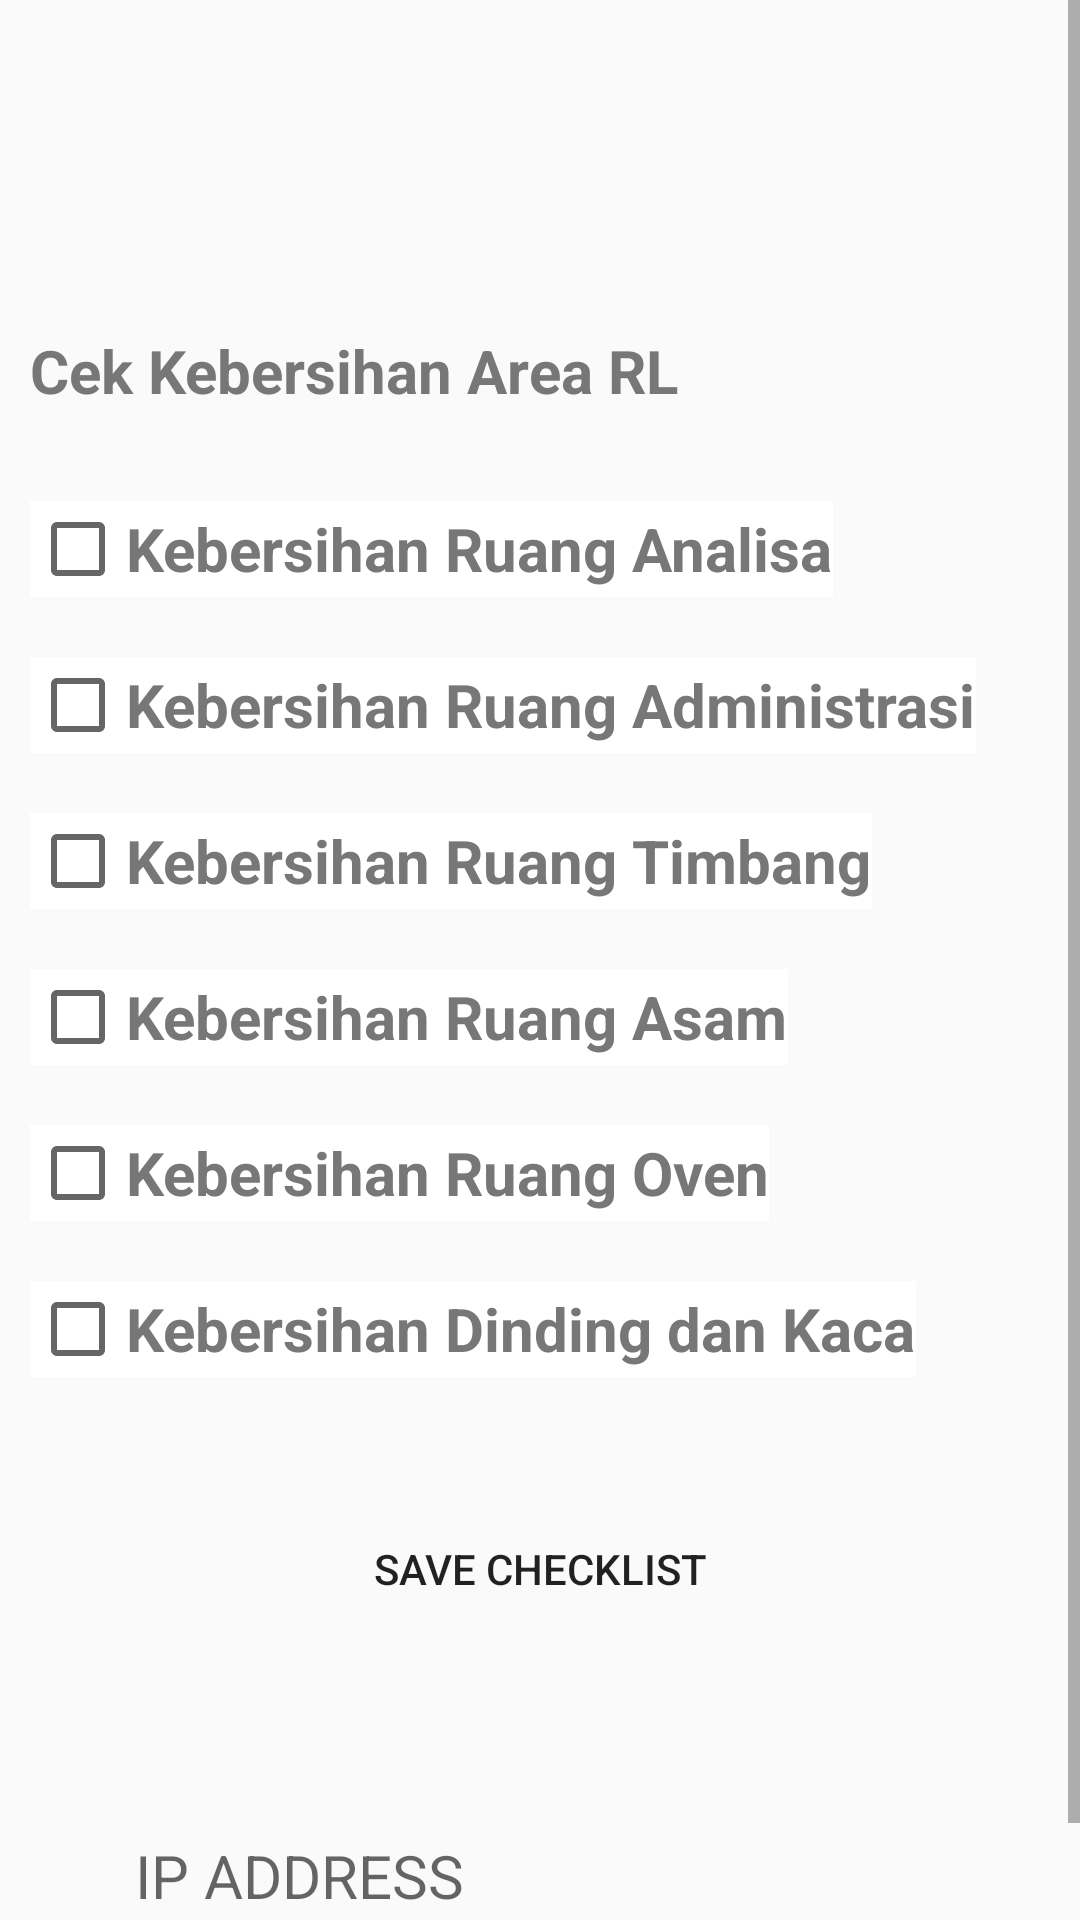

This screen was rendered from an Android layout file. Write that file and the resources it references.
<!-- AndroidManifest.xml: application theme AppTheme -->
<!-- res/layout/fragment_cekkebersihan.xml -->
<?xml version="1.0" encoding="utf-8"?>
<RelativeLayout xmlns:android="http://schemas.android.com/apk/res/android"
    xmlns:tools="http://schemas.android.com/tools"
    android:layout_width="match_parent"
    android:layout_height="match_parent"
    xmlns:app="http://schemas.android.com/apk/res-auto"
    tools:context=".cekkebersihan">
<ScrollView
    android:layout_width="match_parent"
    android:layout_height="fill_parent"
    android:clickable="true"
    android:fitsSystemWindows="true"
    android:foregroundGravity="center|center_vertical|center_horizontal">
    <LinearLayout
        android:layout_width="match_parent"
        android:layout_height="wrap_content"
        android:layout_centerVertical="true"
        android:orientation="vertical"
        android:padding="10dp"
        android:layout_marginTop="100dp">
        <TextView
            android:layout_width="wrap_content"
            android:layout_height="wrap_content"
            android:text="Cek Kebersihan Area RL"
            android:textColor="#777"
            android:textSize="20sp"
            android:textStyle="bold" />
        <CheckBox
            android:id="@+id/ranalisa"
            android:layout_width="wrap_content"
            android:layout_height="wrap_content"
            android:text="Kebersihan Ruang Analisa"
            android:layout_marginTop="30dp"
            android:textColor="#777"
            android:textSize="20sp"
            android:textStyle="bold"
            android:background="#fff" />

        <CheckBox
            android:id="@+id/radministrasi"
            android:layout_width="wrap_content"
            android:layout_height="wrap_content"
            android:layout_marginTop="20dp"
            android:text="Kebersihan Ruang Administrasi"
            android:textColor="#777"
            android:textSize="20sp"
            android:textStyle="bold"
            android:background="#fff" />

        <CheckBox
            android:id="@+id/rtimbang"
            android:layout_width="wrap_content"
            android:layout_height="wrap_content"
            android:layout_marginTop="20dp"
            android:text="Kebersihan Ruang Timbang"
            android:textColor="#777"
            android:textSize="20sp"
            android:textStyle="bold"
            android:background="#fff" />

        <CheckBox
            android:id="@+id/rasam"
            android:layout_width="wrap_content"
            android:layout_height="wrap_content"
            android:layout_marginTop="20dp"
            android:text="Kebersihan Ruang Asam"
            android:textColor="#777"
            android:textSize="20sp"
            android:textStyle="bold"
            android:background="#fff" />

        <CheckBox
            android:id="@+id/roven"
            android:layout_width="wrap_content"
            android:layout_height="wrap_content"
            android:layout_marginTop="20dp"
            android:text="Kebersihan Ruang Oven"
            android:textColor="#777"
            android:textSize="20sp"
            android:textStyle="bold"
            android:background="#fff" />

        <CheckBox
            android:id="@+id/dinding"
            android:layout_width="wrap_content"
            android:layout_height="wrap_content"
            android:layout_marginTop="20dp"
            android:text="Kebersihan Dinding dan Kaca"
            android:textColor="#777"
            android:textSize="20sp"
            android:textStyle="bold"
            android:background="#fff" />

        <Button
            android:layout_width="match_parent"
            android:layout_height="wrap_content"
            android:layout_marginBottom="30dp"
            android:layout_marginTop="40dp"
            android:id="@+id/btnsave"
            android:text="SAVE CHECKLIST"
            android:background="@drawable/custom2"
            android:visibility="visible"
            />

        <android.support.design.widget.TextInputLayout
            android:id="@+id/ipaddr2id"
            style="@style/Widget.MaterialComponents.TextInputLayout.OutlineBox"
            android:layout_width="match_parent"
            android:layout_height="wrap_content"
            android:layout_marginBottom="8dp"
            android:layout_marginTop="8dp"
            android:textColor="@color/colorAccent">
            <android.support.design.widget.TextInputEditText
                android:id="@+id/ipaddtxt"
                android:layout_width="match_parent"
                android:layout_height="60dp"
                android:layout_marginLeft="30dp"
                android:layout_marginRight="30dp"
                app:layout_constraintTop_toBottomOf="@id/btnsave"
                android:layout_marginTop="50dp"
                android:hint="IP ADDRESS"
                android:textSize="20sp"
                android:padding="5dp"
                android:enabled="false"
                android:visibility="visible"/>

        </android.support.design.widget.TextInputLayout>
    </LinearLayout>
</ScrollView>
</RelativeLayout>
<!-- resources referenced by this layout -->
<resources>
  <style name="AppTheme" parent="Theme.AppCompat.Light.DarkActionBar">
          
          <item name="colorPrimary">@color/colorPrimary</item>
          <item name="colorPrimaryDark">@color/colorPrimaryDark</item>
          <item name="colorAccent">@color/colorAccent</item>
          <item name="windowActionBar">false</item>
          <item name="windowNoTitle">true</item>
      </style>
  <!-- not gathered from this repository: default colours our renderer supplied (Android Studio template values) -->
  <color name="colorPrimary">#FF6200EE</color>
  <color name="colorPrimaryDark">#FF3700B3</color>
  <color name="colorAccent">#FF03DAC5</color>
</resources>
